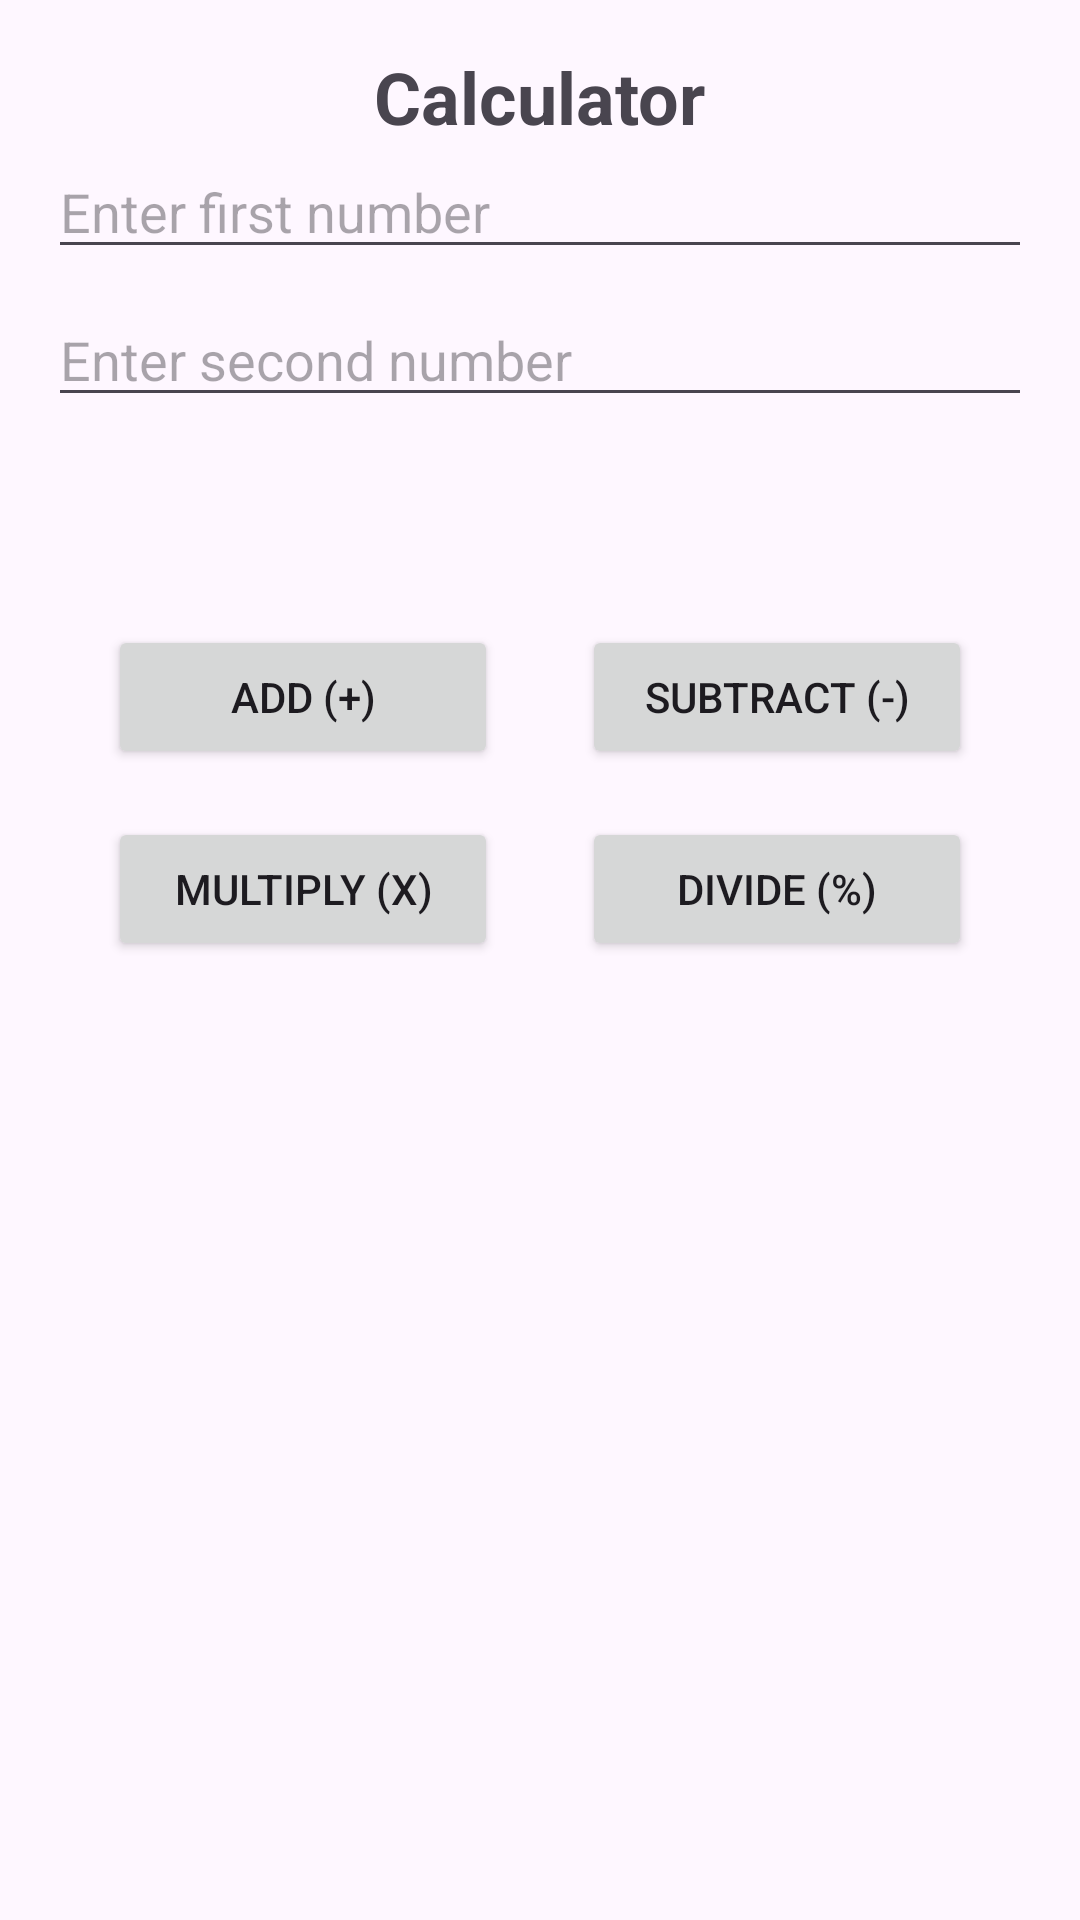

This screen was rendered from an Android layout file. Write that file and the resources it references.
<!-- AndroidManifest.xml: application theme Theme.Sasing_Calculator -->
<!-- res/layout/fragment_calculator.xml -->
<?xml version="1.0" encoding="utf-8"?>
<androidx.constraintlayout.widget.ConstraintLayout
    xmlns:android="http://schemas.android.com/apk/res/android"
    xmlns:app="http://schemas.android.com/apk/res-auto"
    android:layout_width="match_parent"
    android:layout_height="match_parent"
    android:padding="16dp">

    
    <TextView
        android:id="@+id/calculatorTitle"
        android:layout_width="wrap_content"
        android:layout_height="wrap_content"
        android:text="Calculator"
        android:textSize="24sp"
        android:textStyle="bold"
        app:layout_constraintTop_toTopOf="parent"
        app:layout_constraintStart_toStartOf="parent"
        app:layout_constraintEnd_toEndOf="parent"
        android:layout_marginBottom="16dp" />

    <EditText
        android:id="@+id/firstNumberEditText"
        android:layout_width="0dp"
        android:layout_height="wrap_content"
        android:hint="Enter first number"
        android:inputType="numberDecimal"
        app:layout_constraintTop_toBottomOf="@id/calculatorTitle"
        app:layout_constraintStart_toStartOf="parent"
        app:layout_constraintEnd_toEndOf="parent"
        app:layout_constraintHorizontal_bias="0.5" />

    <EditText
        android:id="@+id/secondNumberEditText"
        android:layout_width="0dp"
        android:layout_height="wrap_content"
        android:layout_marginTop="8dp"
        android:hint="Enter second number"
        android:inputType="numberDecimal"
        app:layout_constraintTop_toBottomOf="@+id/firstNumberEditText"
        app:layout_constraintStart_toStartOf="parent"
        app:layout_constraintEnd_toEndOf="parent"
        app:layout_constraintHorizontal_bias="0.5" />

    <TextView
        android:id="@+id/resultTextView"
        android:layout_width="wrap_content"
        android:layout_height="wrap_content"
        android:layout_marginTop="16dp"
        android:text=""
        android:textSize="40sp"
        app:layout_constraintTop_toBottomOf="@+id/secondNumberEditText"
        app:layout_constraintStart_toStartOf="parent"
        app:layout_constraintEnd_toEndOf="parent"
        app:layout_constraintHorizontal_bias="0.5" />

    <Button
        android:id="@+id/addButton"
        android:layout_width="130dp"
        android:layout_height="wrap_content"
        android:text="Add (+)"
        app:layout_constraintTop_toBottomOf="@+id/resultTextView"
        app:layout_constraintStart_toStartOf="parent"
        android:layout_marginEnd="8dp"
        app:layout_constraintEnd_toStartOf="@+id/subtractButton"
        app:layout_constraintHorizontal_bias="0.5" />

    <Button
        android:id="@+id/subtractButton"
        android:layout_width="130dp"
        android:layout_height="wrap_content"
        android:text="Subtract (-)"
        app:layout_constraintTop_toBottomOf="@+id/resultTextView"
        app:layout_constraintStart_toEndOf="@+id/addButton"
        app:layout_constraintEnd_toEndOf="parent"
        app:layout_constraintHorizontal_bias="0.5" />

    
    <Button
        android:id="@+id/multiplyButton"
        android:layout_width="130dp"
        android:layout_height="wrap_content"
        android:layout_marginTop="16dp"
        android:text="Multiply (x)"
        app:layout_constraintTop_toBottomOf="@+id/addButton"
        app:layout_constraintStart_toStartOf="parent"
        android:layout_marginEnd="8dp"
        app:layout_constraintEnd_toStartOf="@+id/divideButton"
        app:layout_constraintHorizontal_bias="0.5" />

    <Button
        android:id="@+id/divideButton"
        android:layout_width="130dp"
        android:layout_height="wrap_content"
        android:layout_marginTop="16dp"
        android:text="Divide (%)"
        app:layout_constraintTop_toBottomOf="@+id/subtractButton"
        app:layout_constraintStart_toEndOf="@+id/multiplyButton"
        app:layout_constraintEnd_toEndOf="parent"
        app:layout_constraintHorizontal_bias="0.5" />

</androidx.constraintlayout.widget.ConstraintLayout>
<!-- resources referenced by this layout -->
<resources>
  <style name="Theme.Sasing_Calculator" parent="Base.Theme.Sasing_Calculator" />
  <style name="Base.Theme.Sasing_Calculator" parent="Theme.Material3.DayNight.NoActionBar">
          
          
      </style>
</resources>
